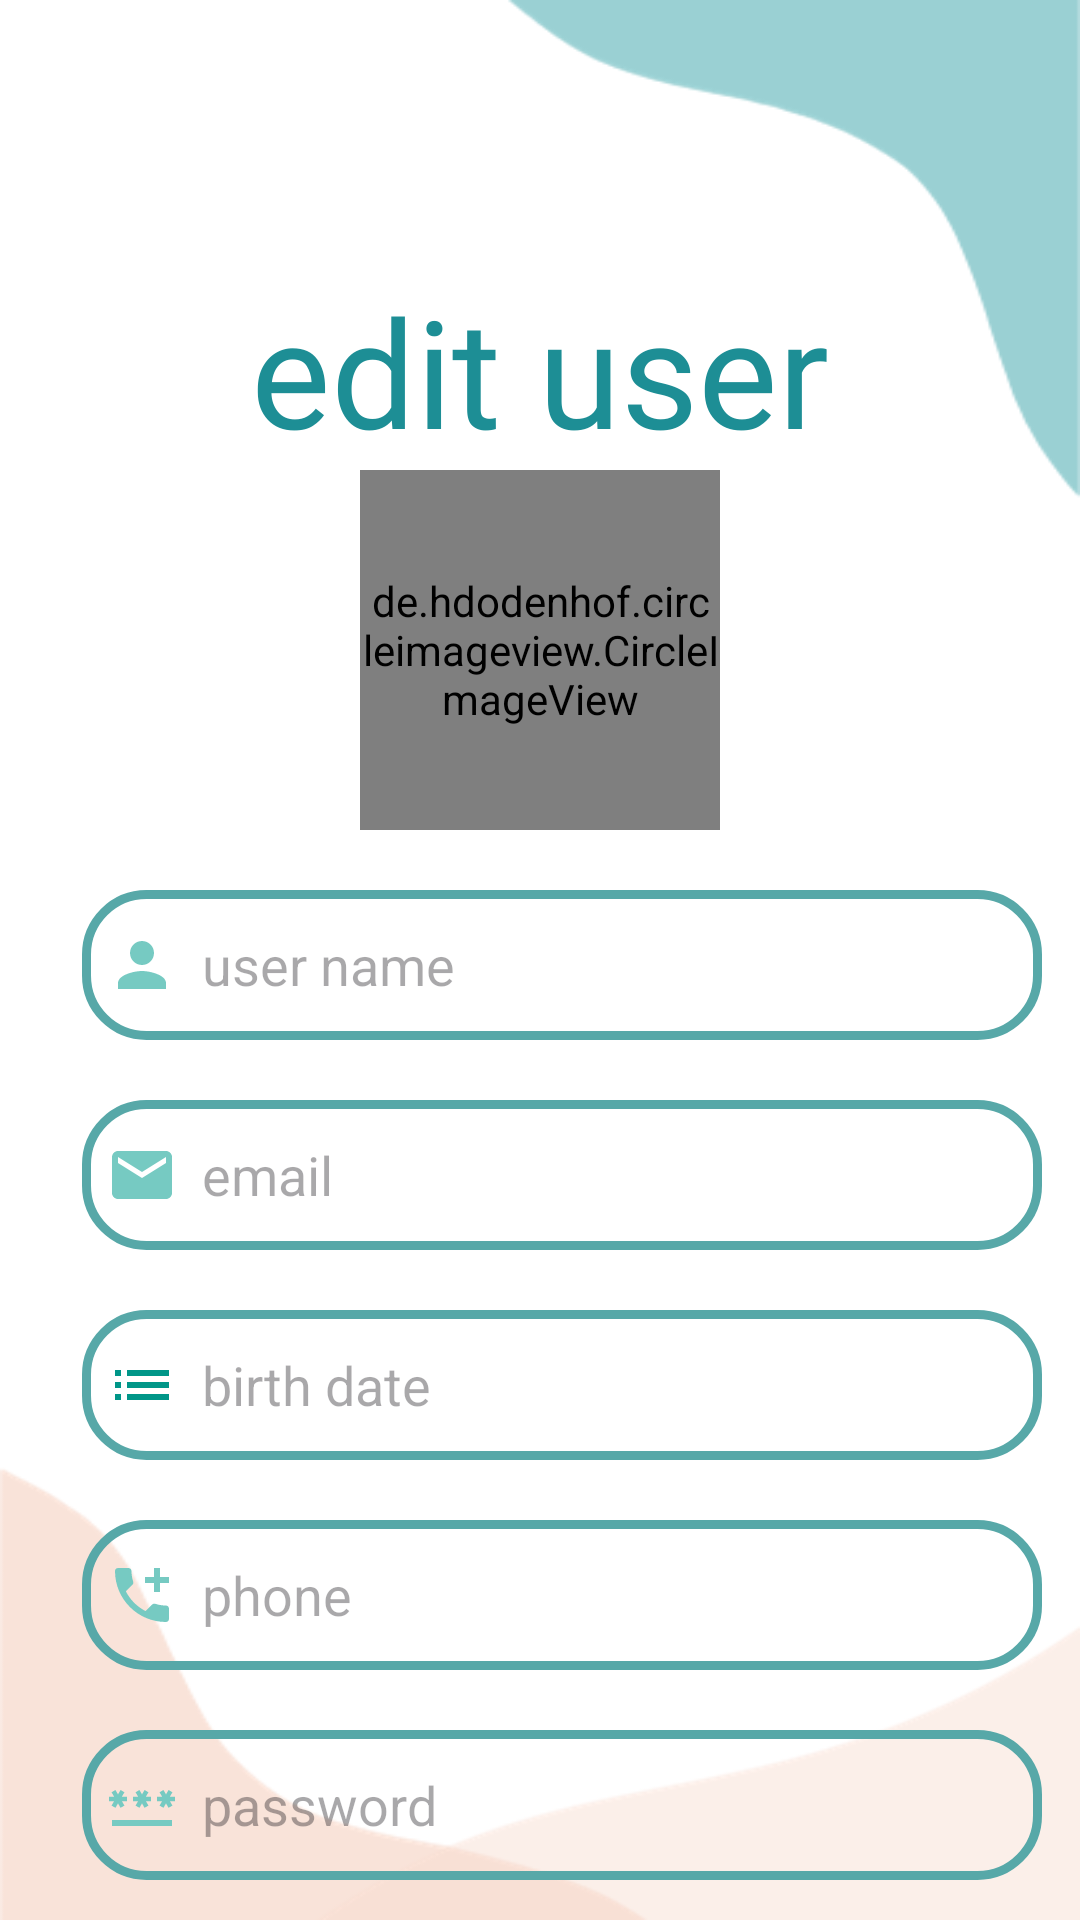

Android layout source for this screen:
<!-- AndroidManifest.xml: application theme Theme.StudentsMatch -->
<!-- res/layout/activity_edituser.xml -->
<?xml version="1.0" encoding="utf-8"?>
<LinearLayout xmlns:android="http://schemas.android.com/apk/res/android"
    xmlns:tools="http://schemas.android.com/tools"
    android:layout_width="match_parent"
    android:layout_height="match_parent"
    android:layout_gravity="center"
    android:background="@drawable/regpage"
    android:orientation="vertical"
    tools:context=".RegisterActivity">

    <TextView
        android:id="@+id/login"
        android:layout_width="match_parent"
        android:layout_height="wrap_content"
        android:layout_marginTop="90dp"
        android:fontFamily="@font/suezoneregular"
        android:text="edit user"
        android:textAlignment="center"
        android:textColor="#1D8E95"
        android:textSize="50sp" />

    <de.hdodenhof.circleimageview.CircleImageView
        android:id="@+id/photoView"
        android:layout_width="120dp"
        android:layout_height="120dp"
        android:layout_gravity="center"
        android:src="@drawable/profile"
        tools:ignore="MissingClass" />

    <LinearLayout
        android:layout_width="match_parent"
        android:layout_height="wrap_content"
        android:layout_marginTop="20dp"
        android:gravity="center"
        android:layoutDirection="ltr"
        android:orientation="horizontal">

        <EditText
            android:id="@+id/username"
            android:layout_width="320dp"
            android:layout_height="50dp"
            android:layout_marginStart="15dp"
            android:layout_marginTop="0dp"
            android:background="@drawable/custom_edittext"
            android:drawableLeft="@drawable/baseline_person_24"
            android:drawablePadding="8dp"
            android:hint="user name"
            android:padding="8dp"
            android:textColor="#54A39C"
            android:textColorHighlight="@color/cardview_dark_background" />


    </LinearLayout>

    <LinearLayout
        android:layout_width="match_parent"
        android:layout_height="wrap_content"
        android:layout_marginTop="20dp"
        android:gravity="center"
        android:layoutDirection="ltr"
        android:orientation="horizontal">


        <EditText
            android:id="@+id/useremail"
            android:layout_width="320dp"
            android:layout_height="50dp"
            android:layout_marginStart="15dp"
            android:layout_marginTop="0dp"
            android:background="@drawable/custom_edittext"
            android:drawableLeft="@drawable/baseline_local_post_office_24"
            android:drawablePadding="8dp"
            android:hint="email"
            android:padding="8dp"
            android:textColor="#54A39C"
            android:textColorHighlight="@color/cardview_dark_background" />


    </LinearLayout>


    <LinearLayout
        android:layout_width="match_parent"
        android:layout_height="wrap_content"
        android:layout_marginTop="20dp"
        android:gravity="center"
        android:layoutDirection="ltr"
        android:orientation="horizontal">


        <EditText
            android:id="@+id/useryear"
            android:layout_width="320dp"
            android:layout_height="50dp"
            android:layout_marginStart="15dp"
            android:layout_marginTop="0dp"
            android:background="@drawable/custom_edittext"
            android:drawableLeft="@drawable/baseline_list_24"
            android:drawablePadding="8dp"
            android:hint="birth date"
            android:padding="8dp"
            android:textColor="#54A39C"
            android:textColorHighlight="@color/cardview_dark_background" />


    </LinearLayout>


    <LinearLayout
        android:layout_width="match_parent"
        android:layout_height="wrap_content"
        android:layout_marginTop="20dp"
        android:gravity="center"
        android:layoutDirection="ltr"
        android:orientation="horizontal">


        <EditText
            android:id="@+id/userphone"
            android:layout_width="320dp"
            android:layout_height="50dp"
            android:layout_marginStart="15dp"
            android:layout_marginTop="0dp"
            android:background="@drawable/custom_edittext"
            android:drawableLeft="@drawable/baseline_add_call_24"
            android:drawablePadding="8dp"
            android:hint="phone"
            android:padding="8dp"
            android:textColor="#54A39C"
            android:textColorHighlight="@color/cardview_dark_background" />


    </LinearLayout>


    <LinearLayout
        android:layout_width="match_parent"
        android:layout_height="wrap_content"
        android:layout_marginTop="20dp"
        android:gravity="center"
        android:layoutDirection="ltr"
        android:orientation="horizontal">


        <EditText
            android:id="@+id/userpassword"
            android:layout_width="320dp"
            android:layout_height="50dp"
            android:layout_marginStart="15dp"
            android:layout_marginTop="0dp"
            android:background="@drawable/custom_edittext"
            android:drawableLeft="@drawable/baseline_password_24"
            android:drawablePadding="8dp"
            android:hint="password"
            android:padding="8dp"
            android:textColor="#54A39C"
            android:textColorHighlight="@color/cardview_dark_background" />
    </LinearLayout>

    <LinearLayout
        android:layout_width="match_parent"
        android:layout_height="82dp"
        android:layout_marginTop="20dp"
        android:gravity="center"
        android:orientation="horizontal">

        <com.google.android.material.floatingactionbutton.ExtendedFloatingActionButton
            android:id="@+id/editBtn"
            android:layout_width="100dp"
            android:layout_height="wrap_content"
            android:layout_gravity="center_horizontal"
            android:backgroundTint="#ECCDB8"
            android:fontFamily="@font/rasaregular"
            android:text="save"
            android:textColor="@color/black"
            android:textSize="20dp" />

        <Space
            android:layout_width="20dp"
            android:layout_height="match_parent" />

        <com.google.android.material.floatingactionbutton.ExtendedFloatingActionButton
            android:id="@+id/deleteBtn"
            android:layout_width="100dp"
            android:layout_height="wrap_content"
            android:layout_gravity="center_horizontal"
            android:backgroundTint="#ECCDB8"
            android:fontFamily="@font/rasaregular"
            android:text="delete"
            android:textColor="@color/black"
            android:textSize="20dp" />
    </LinearLayout>
</LinearLayout>
<!-- resources referenced by this layout -->
<resources>
  <!-- drawable baseline_add_call_24 (drawable) -->
  <vector android:height="24dp" android:tint="#76CAC2"
      android:viewportHeight="24" android:viewportWidth="24"
      android:width="24dp" xmlns:android="http://schemas.android.com/apk/res/android">
      <path android:fillColor="@android:color/white" android:pathData="M20,15.5c-1.25,0 -2.45,-0.2 -3.57,-0.57 -0.35,-0.11 -0.74,-0.03 -1.02,0.24l-2.2,2.2c-2.83,-1.44 -5.15,-3.75 -6.59,-6.59l2.2,-2.21c0.28,-0.26 0.36,-0.65 0.25,-1C8.7,6.45 8.5,5.25 8.5,4c0,-0.55 -0.45,-1 -1,-1H4c-0.55,0 -1,0.45 -1,1 0,9.39 7.61,17 17,17 0.55,0 1,-0.45 1,-1v-3.5c0,-0.55 -0.45,-1 -1,-1zM21,6h-3V3h-2v3h-3v2h3v3h2V8h3z"/>
  </vector>
  <!-- drawable baseline_list_24 (drawable) -->
  <vector android:autoMirrored="true" android:height="24dp"
      android:tint="#009688" android:viewportHeight="24"
      android:viewportWidth="24" android:width="24dp" xmlns:android="http://schemas.android.com/apk/res/android">
      <path android:fillColor="@android:color/white" android:pathData="M3,13h2v-2L3,11v2zM3,17h2v-2L3,15v2zM3,9h2L5,7L3,7v2zM7,13h14v-2L7,11v2zM7,17h14v-2L7,15v2zM7,7v2h14L21,7L7,7z"/>
  </vector>
  <!-- drawable baseline_local_post_office_24 (drawable) -->
  <vector android:height="24dp" android:tint="#76CAC2"
      android:viewportHeight="24" android:viewportWidth="24"
      android:width="24dp" xmlns:android="http://schemas.android.com/apk/res/android">
      <path android:fillColor="@android:color/white" android:pathData="M20,4L4,4c-1.1,0 -1.99,0.9 -1.99,2L2,18c0,1.1 0.9,2 2,2h16c1.1,0 2,-0.9 2,-2L22,6c0,-1.1 -0.9,-2 -2,-2zM20,8l-8,5 -8,-5L4,6l8,5 8,-5v2z"/>
  </vector>
  <!-- drawable baseline_password_24 (drawable) -->
  <vector android:height="24dp" android:tint="#76CAC2"
      android:viewportHeight="24" android:viewportWidth="24"
      android:width="24dp" xmlns:android="http://schemas.android.com/apk/res/android">
      <path android:fillColor="@android:color/white" android:pathData="M2,17h20v2H2V17zM3.15,12.95L4,11.47l0.85,1.48l1.3,-0.75L5.3,10.72H7v-1.5H5.3l0.85,-1.47L4.85,7L4,8.47L3.15,7l-1.3,0.75L2.7,9.22H1v1.5h1.7L1.85,12.2L3.15,12.95zM9.85,12.2l1.3,0.75L12,11.47l0.85,1.48l1.3,-0.75l-0.85,-1.48H15v-1.5h-1.7l0.85,-1.47L12.85,7L12,8.47L11.15,7l-1.3,0.75l0.85,1.47H9v1.5h1.7L9.85,12.2zM23,9.22h-1.7l0.85,-1.47L20.85,7L20,8.47L19.15,7l-1.3,0.75l0.85,1.47H17v1.5h1.7l-0.85,1.48l1.3,0.75L20,11.47l0.85,1.48l1.3,-0.75l-0.85,-1.48H23V9.22z"/>
  </vector>
  <!-- drawable baseline_person_24 (drawable) -->
  <vector android:height="24dp" android:tint="#76CAC2"
      android:viewportHeight="24" android:viewportWidth="24"
      android:width="24dp" xmlns:android="http://schemas.android.com/apk/res/android">
      <path android:fillColor="@android:color/white" android:pathData="M12,12c2.21,0 4,-1.79 4,-4s-1.79,-4 -4,-4 -4,1.79 -4,4 1.79,4 4,4zM12,14c-2.67,0 -8,1.34 -8,4v2h16v-2c0,-2.66 -5.33,-4 -8,-4z"/>
  </vector>
  <!-- drawable custom_edittext (drawable) -->
  <?xml version="1.0" encoding="utf-8"?>
  <shape xmlns:android="http://schemas.android.com/apk/res/android"
      android:shape="rectangle">
      <stroke
          android:width="3dp"
          android:color="#57A8A8"/>
      <corners
          android:radius="20dp"/>
  
  </shape>
  <!-- drawable profile: png bitmap (drawable, 6796 bytes) -->
  <!-- drawable regpage: png bitmap (drawable, 12034 bytes) -->
  <style name="Theme.StudentsMatch" parent="Base.Theme.StudentsMatch" />
  <style name="Base.Theme.StudentsMatch" parent="Theme.Material3.DayNight.NoActionBar">
          
          
      </style>
  <!-- not gathered from this repository: default colours our renderer supplied (Android Studio template values) -->
  <color name="black">#FF000000</color>
</resources>
